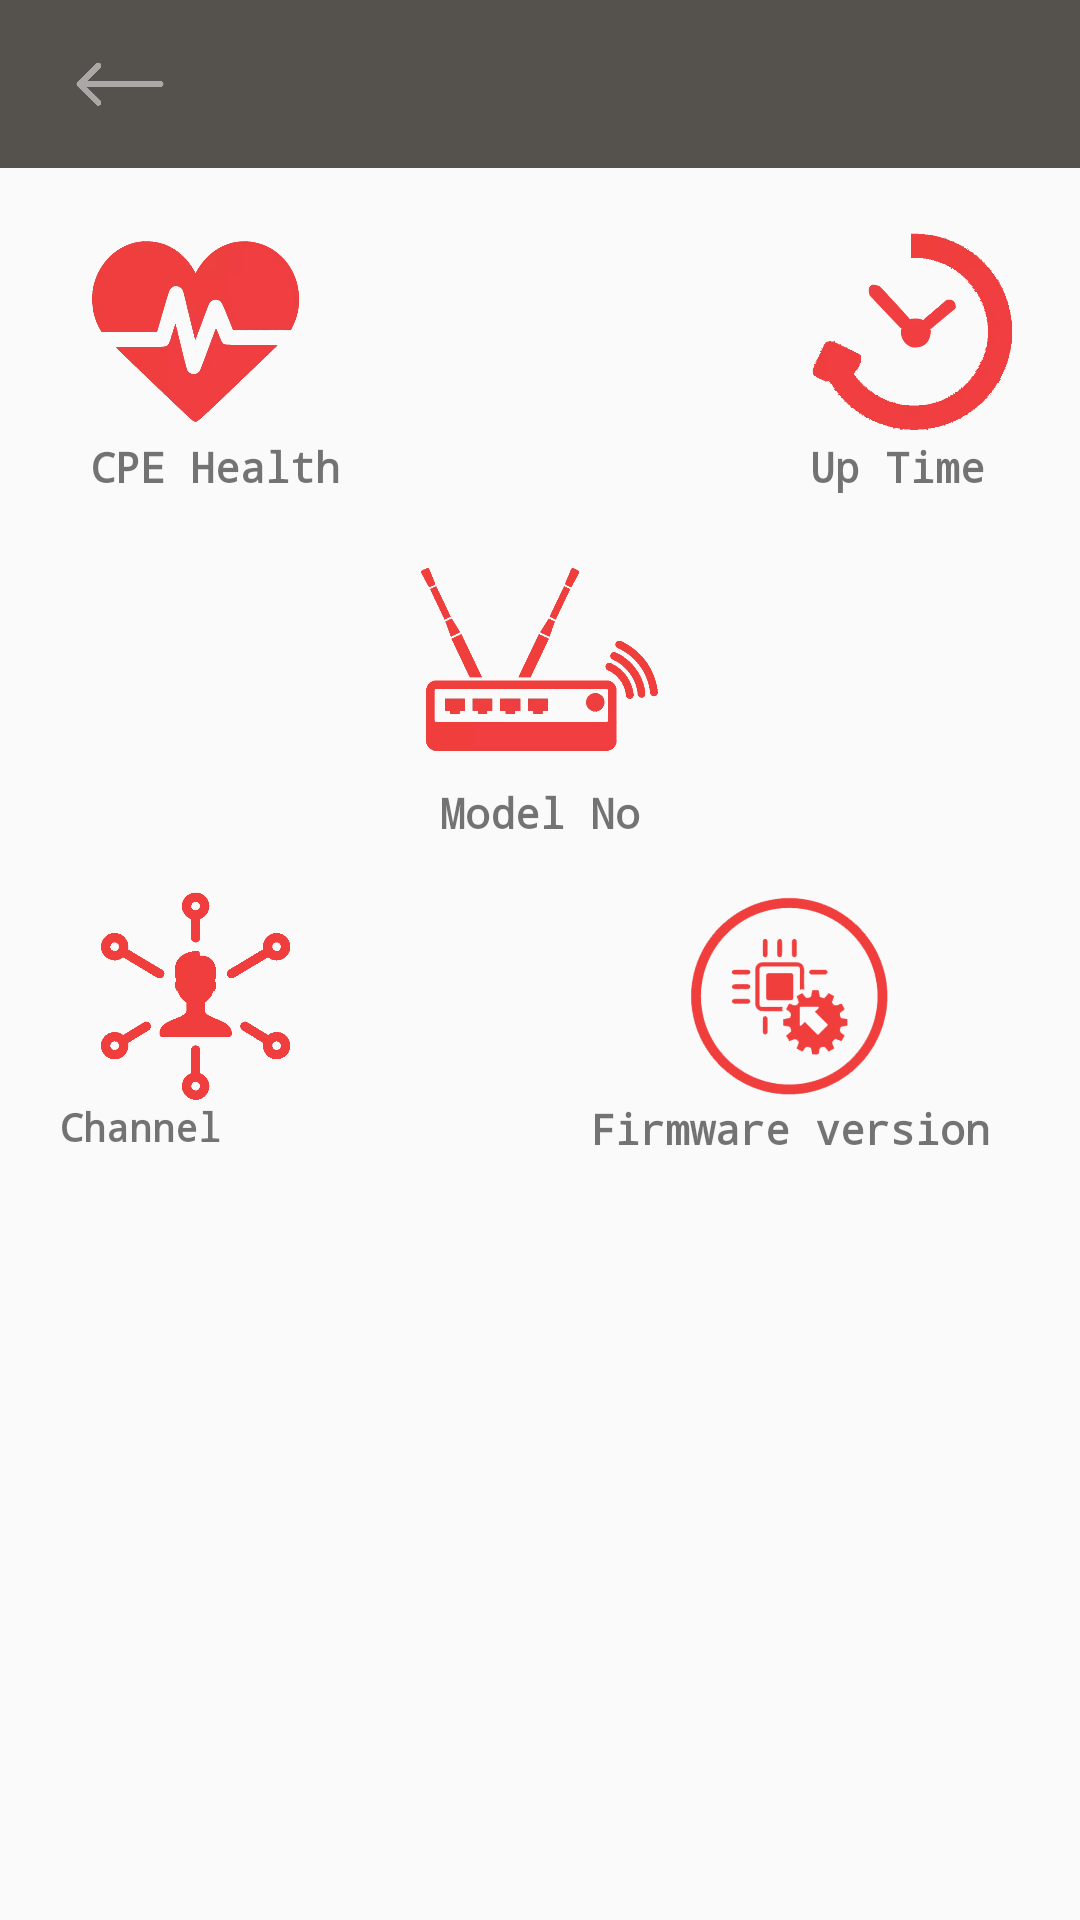

This screen was rendered from an Android layout file. Write that file and the resources it references.
<!-- AndroidManifest.xml: application theme AppTheme -->
<!-- res/layout/activity_device_manager.xml -->
<?xml version="1.0" encoding="utf-8"?>
<RelativeLayout xmlns:android="http://schemas.android.com/apk/res/android"
    android:orientation="vertical"
    android:layout_width="match_parent"
    android:layout_height="match_parent">

    <include
        android:id="@+id/layout_title"
        layout="@layout/toolbar"
        android:layout_width="match_parent"
        android:layout_height="wrap_content" />


    <ScrollView
        android:id="@+id/scrollDeviceManager"
        android:layout_width="match_parent"
        android:layout_height="wrap_content"
        android:layout_centerInParent="true"
        android:layout_below="@+id/layout_title"
        android:scrollbars="none">







    <RelativeLayout
        android:layout_width="match_parent"
        android:padding="20dp"
        android:layout_height="wrap_content">

        <LinearLayout
            android:layout_width="wrap_content"
            android:layout_height="wrap_content"
            android:orientation="vertical"
            android:layout_alignParentLeft="true"
            android:id="@+id/lnr_health">
            <ImageView
                android:layout_width="70dp"
                android:layout_height="70dp"
                android:layout_marginLeft="10dp"
                android:src="@drawable/cphealth"
                android:scaleType="fitCenter"/>
            <TextView
                android:layout_width="wrap_content"
                android:layout_height="wrap_content"
                android:layout_marginLeft="10dp"
                android:text="CPE Health"
                android:textSize="14sp"
                android:textStyle="bold"/>

            <TextView
                android:id="@+id/txtCphealth"
                android:layout_width="wrap_content"
                android:layout_height="wrap_content"
                android:textColor="@android:color/holo_green_dark"
                android:layout_gravity="center"
                android:textSize="12sp"
                android:textStyle="bold"/>

        </LinearLayout>
        <LinearLayout
            android:layout_width="wrap_content"
            android:layout_height="wrap_content"
            android:orientation="vertical"
            android:layout_alignParentRight="true"
            >
            <ImageView
                android:layout_width="70dp"
                android:layout_height="70dp"
                android:layout_gravity="center"
                android:src="@drawable/uptime"/>
            <TextView
                android:layout_width="wrap_content"
                android:layout_height="wrap_content"
                android:text="Up Time"
                android:textSize="14sp"
                android:layout_marginRight="10dp"
                android:textStyle="bold"/>

            <TextView
                android:id="@+id/txtUpTime"
                android:layout_width="wrap_content"
                android:layout_height="wrap_content"
                android:textSize="12sp"
                android:layout_gravity="center"
                android:layout_marginRight="5dp"
                android:textStyle="bold"/>

        </LinearLayout>
        <LinearLayout
            android:layout_width="wrap_content"
            android:layout_height="wrap_content"
            android:orientation="vertical"
            android:layout_centerInParent="true"
            android:layout_below="@+id/lnr_health"
            android:id="@+id/lnr_model">
            <ImageView
                android:layout_width="80dp"
                android:layout_height="80dp"
                android:layout_gravity="center"
                android:src="@drawable/modelno"/>
            <TextView
                android:layout_width="wrap_content"
                android:layout_height="wrap_content"
                android:text="Model No"
                android:textSize="14sp"
                android:layout_gravity="center"
                android:textStyle="bold"/>
            <TextView
                android:id="@+id/txtModelNo"
                android:layout_width="wrap_content"
                android:layout_height="wrap_content"
                android:textSize="12sp"
                android:layout_gravity="center"
                android:textStyle="bold"/>
        </LinearLayout>
        <LinearLayout
            android:layout_width="wrap_content"
            android:layout_height="wrap_content"
            android:orientation="vertical"
            android:layout_below="@+id/lnr_model"
            android:layout_alignParentLeft="true"
            android:id="@+id/lnr_channel">

            <ImageView
                android:layout_width="70dp"
                android:layout_height="70dp"
                android:layout_marginLeft="10dp"
                android:scaleType="fitCenter"
                android:src="@drawable/channel"/>

            <RelativeLayout
                android:layout_width="wrap_content"
                android:layout_height="wrap_content"
                >

                <TextView
                    android:id="@+id/txtChannel2"
                    android:layout_width="wrap_content"
                    android:layout_height="wrap_content"
                    android:textSize="13sp"
                    android:layout_gravity="center"
                    android:visibility="visible"
                    android:text="Channel "
                    android:textStyle="bold"/>

                <TextView
                    android:id="@+id/txtValChannel2"
                    android:layout_width="wrap_content"
                    android:layout_height="wrap_content"
                    android:textSize="13sp"
                    android:layout_gravity="center"
                    android:visibility="gone"
                    android:layout_toEndOf="@+id/txtChannel2"
                    android:textColor="@android:color/holo_green_dark"
                    android:textStyle="bold"/>

            </RelativeLayout>

            <RelativeLayout
                android:layout_width="wrap_content"
                android:layout_height="wrap_content"
                >

                <TextView
                    android:id="@+id/txtChannel5"
                    android:layout_width="wrap_content"
                    android:layout_height="wrap_content"
                    android:layout_gravity="center"
                    android:textSize="13sp"
                    android:visibility="gone"
                    android:text="Channel_5 GHz: "
                    android:textStyle="bold"/>

                <TextView
                    android:id="@+id/txtValChannel5"
                    android:layout_width="wrap_content"
                    android:layout_height="wrap_content"
                    android:textSize="13sp"
                    android:layout_gravity="center"
                    android:visibility="gone"
                    android:layout_toEndOf="@+id/txtChannel5"
                    android:textColor="@android:color/holo_green_dark"
                    android:textStyle="bold"/>

            </RelativeLayout>


        </LinearLayout>
        <LinearLayout
            android:layout_width="wrap_content"
            android:layout_height="wrap_content"
            android:orientation="vertical"
            android:layout_below="@+id/lnr_model"
            android:layout_alignParentRight="true"
            android:id="@+id/lnr_firm">

            <ImageView
                android:layout_width="70dp"
                android:layout_height="70dp"
                android:layout_gravity="center"
                android:src="@drawable/firmware"/>
            <TextView
                android:layout_width="wrap_content"
                android:layout_height="wrap_content"
                android:text="Firmware version"
                android:textSize="14sp"
                android:paddingLeft="10dp"
                android:layout_marginRight="10dp"
                android:textStyle="bold"/>

            <TextView
                android:id="@+id/txtFirmware"
                android:layout_width="wrap_content"
                android:layout_height="wrap_content"
                android:textSize="14sp"
                android:layout_gravity="center"
                android:textColor="@android:color/holo_green_dark"
                android:textStyle="bold"/>
        </LinearLayout>

        <LinearLayout
            android:layout_width="wrap_content"
            android:layout_height="wrap_content"
            android:orientation="vertical"
            android:visibility="gone"
            android:layout_centerInParent="true"
            android:layout_below="@+id/lnr_firm"
            android:id="@+id/lnr_upgrade">

            <ImageView
                android:layout_width="80dp"
                android:layout_height="80dp"
                android:layout_gravity="center"
                android:src="@drawable/upgrade_logo"/>
            <TextView
                android:layout_width="wrap_content"
                android:layout_height="wrap_content"
                android:text="Upgrade Offer"
                android:textColor="@android:color/holo_green_dark"
                android:textSize="14sp"
                android:layout_gravity="center"
                android:textStyle="bold"/>
            <TextView
                android:id="@+id/txtUpgrade"
                android:layout_width="wrap_content"
                android:layout_height="wrap_content"
                android:textSize="14sp"
                android:gravity="center"
                android:layout_gravity="center"
                android:textStyle="bold"/>

        </LinearLayout>

        <TextView
            android:id="@+id/simpleText"
            android:layout_marginTop="60dp"
            android:visibility="gone"
            android:gravity="center"
            android:textSize="18sp"
            android:textColor="@android:color/black"
            android:layout_width="wrap_content"
            android:layout_height="wrap_content"
            android:layout_centerInParent="true"
            android:layout_below="@+id/lnr_firm"/>

    </RelativeLayout>


    </ScrollView>
</RelativeLayout>
<!-- res/layout/toolbar.xml (included above) -->
<?xml version="1.0" encoding="utf-8"?>
<LinearLayout xmlns:android="http://schemas.android.com/apk/res/android"
    xmlns:app="http://schemas.android.com/apk/res-auto"
    android:layout_width="match_parent"
    android:layout_height="match_parent">

    <androidx.appcompat.widget.Toolbar
        android:id="@+id/toolbar"
        android:layout_width="match_parent"
        android:layout_height="wrap_content"
        android:layout_marginStart="0dp"
        android:layout_marginLeft="0dp"
        android:background="@color/colorPrimaryDark"
        android:elevation="4dp"
        app:contentInsetLeft="0dp"
        app:contentInsetStart="0dp"
        app:theme="@style/ThemeOverlay.AppCompat.ActionBar">

        <RelativeLayout
            android:layout_width="match_parent"
            android:layout_height="?attr/actionBarSize">

            <ImageView
                android:id="@+id/imgBack"
                android:layout_width="40dp"
                android:layout_height="wrap_content"
                android:layout_alignParentStart="true"
                android:layout_marginStart="20dp"
                android:layout_centerInParent="true"
                android:src="@drawable/back" />


            <TextView
                android:id="@+id/txtToolbarTitle"
                android:layout_width="wrap_content"
                android:layout_height="wrap_content"
                android:layout_centerInParent="true"
                android:textColor="@color/white"
                android:textSize="20sp" />

            <ImageView
                android:layout_width="120dp"
                android:layout_height="40dp"
                android:layout_alignParentLeft="true"
                android:layout_marginLeft="20dp"
                android:layout_toRightOf="@+id/imgBack"
                android:paddingTop="10dp"
                android:src="@drawable/airtelsplash"
                android:visibility="gone" />

            <ProgressBar
                android:visibility="gone"
                android:id="@+id/contentLoading"
                android:layout_width="wrap_content"
                android:layout_height="wrap_content"
                android:layout_alignParentEnd="true"
                android:layout_alignParentRight="true"
                android:progressTint="@color/grey"
                android:backgroundTint="@color/grey"
                android:layout_marginStart="@dimen/fab_margin"
                android:layout_marginLeft="@dimen/fab_margin"
                android:padding="@dimen/fab_margin" />

            <View
                android:layout_width="match_parent"
                android:layout_height="2dp"
                android:layout_alignParentBottom="true"
                android:background="@drawable/toolbar_dropshadow" />

        </RelativeLayout>
    </androidx.appcompat.widget.Toolbar>

</LinearLayout>
<!-- resources referenced by this layout -->
<resources>
  <color name="colorPrimaryDark">#55514d</color>
  <color name="grey">#A8A8A8</color>
  <color name="white">#FFFFFF</color>
  <dimen name="fab_margin">16dp</dimen>
  <!-- drawable airtelsplash: webp bitmap (drawable, 14176 bytes) -->
  <!-- drawable back: png bitmap (drawable, 7988 bytes) -->
  <!-- drawable channel: webp bitmap (drawable, 3838 bytes) -->
  <!-- drawable cphealth: webp bitmap (drawable, 10932 bytes) -->
  <!-- drawable firmware: webp bitmap (drawable, 28268 bytes) -->
  <!-- drawable modelno: webp bitmap (drawable, 7730 bytes) -->
  <!-- drawable upgrade_logo: webp bitmap (drawable, 1054 bytes) -->
  <!-- drawable uptime: webp bitmap (drawable, 13148 bytes) -->
  <style name="AppTheme" parent="Theme.AppCompat.Light.NoActionBar">
          
          <item name="colorPrimary">@color/colorPrimary</item>
          <item name="colorPrimaryDark">@color/colorPrimaryDark</item>
          <item name="colorAccent">@color/colorAccent</item>
          <item name="android:typeface">monospace</item>
          <item name="android:textColorSecondary">@color/colorPrimary</item>
          <item name="android:itemBackground">@color/bgColor</item>
  
  
          <item name="android:navigationBarColor">@color/bgColor</item>
      </style>
  <color name="colorPrimary">#ED1C24</color>
  <color name="colorAccent">#FFFFFF</color>
  <color name="bgColor">#212121</color>
</resources>
